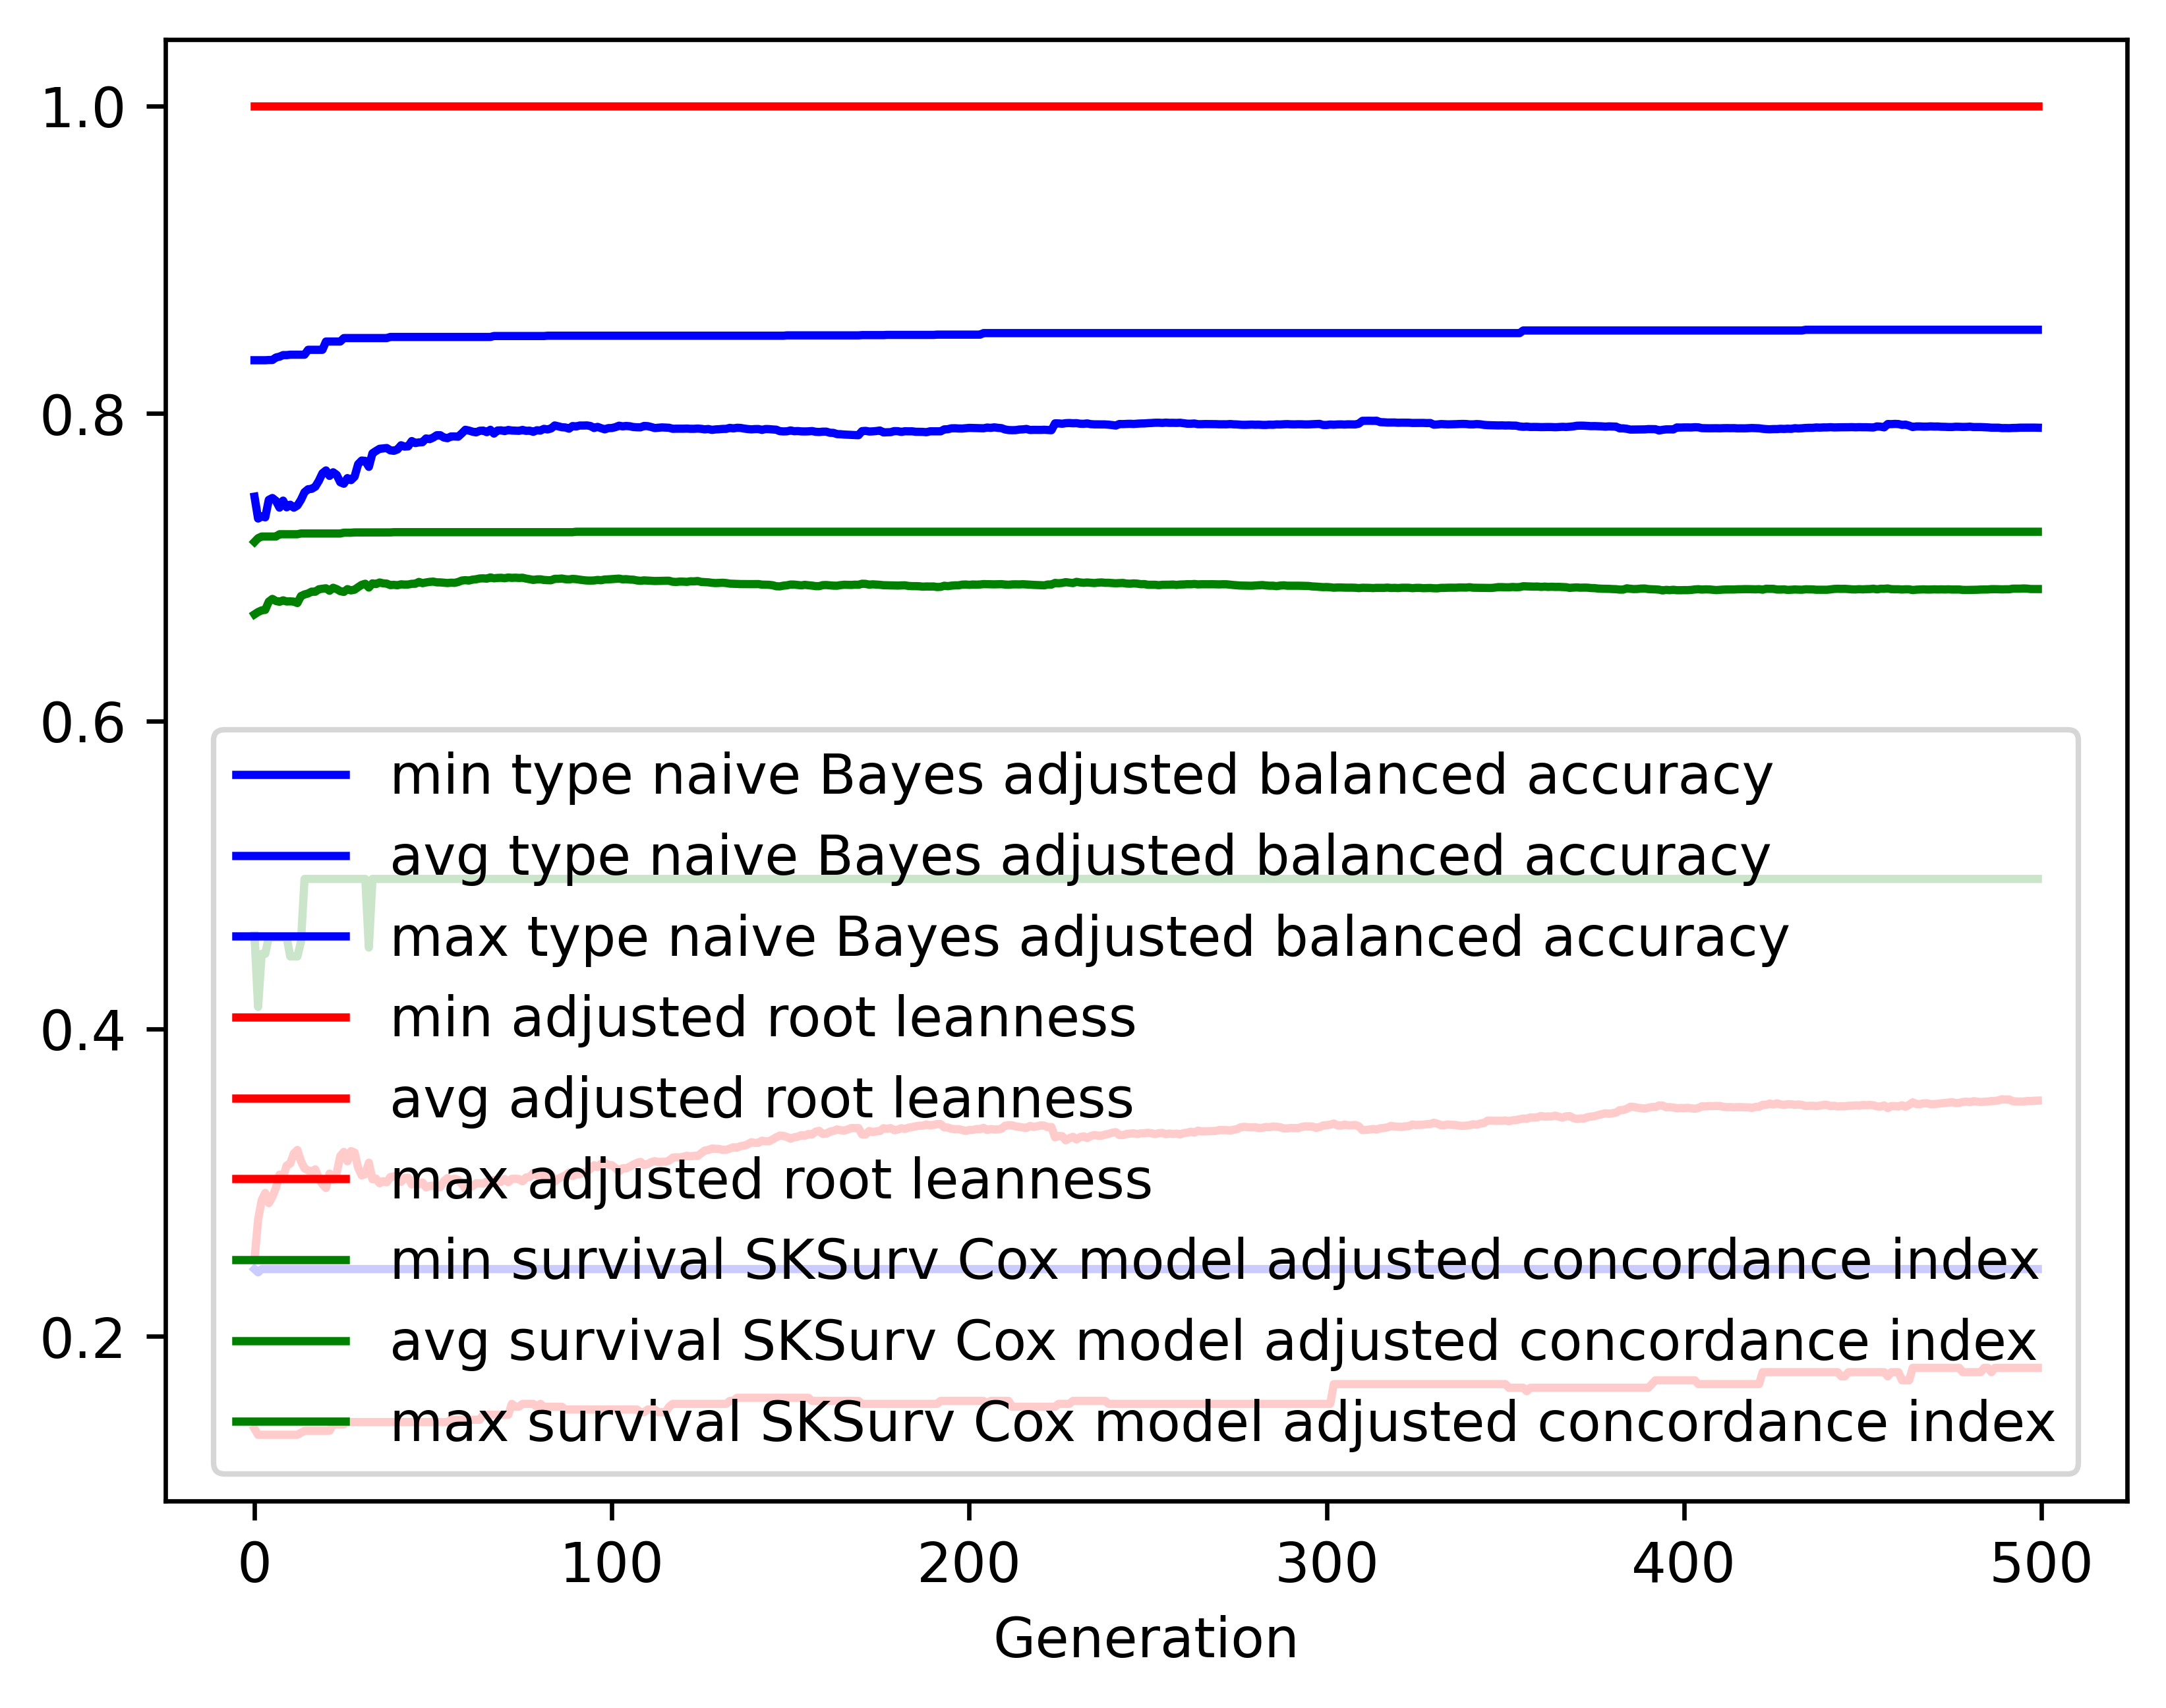

Values plotted in this chart, from the file beside it:
gen, evals, gen_feats, explored, type naive Bayes adjusted balanced accur…, type naive Bayes adjusted balanced accur…, type naive Bayes adjusted balanced accur…, type naive Bayes adjusted balanced accur…, adjusted root leanness_min, adjusted root leanness_avg, adjusted root leanness_max, adjusted root leanness_std, survival SKSurv Cox model adjusted conco…, survival SKSurv Cox model adjusted conco…, survival SKSurv Cox model adjusted conco…, survival SKSurv Cox model adjusted conco…
0, 500, 403, 403, 0.2438, 0.7459, 0.8346, 0.1196, 0.14, 0.25, 1.0, 0.1532, 0.4607, 0.6694, 0.7165, 0.03995
1, 509, 627, 647, 0.2417, 0.7317, 0.8346, 0.1244, 0.1361, 0.2758, 1.0, 0.1365, 0.4142, 0.6709, 0.7189, 0.04234
2, 500, 655, 858, 0.2438, 0.7331, 0.8346, 0.1162, 0.1361, 0.2885, 1.0, 0.1392, 0.4487, 0.672, 0.72, 0.04218
3, 500, 727, 1101, 0.2438, 0.7325, 0.8346, 0.1206, 0.1361, 0.2933, 1.0, 0.1432, 0.4487, 0.6723, 0.72, 0.04404
4, 500, 690, 1275, 0.2438, 0.7438, 0.8348, 0.1075, 0.1361, 0.2867, 1.0, 0.1351, 0.4595, 0.6777, 0.72, 0.03583
5, 500, 735, 1454, 0.2438, 0.7451, 0.8348, 0.1018, 0.1361, 0.2908, 1.0, 0.1302, 0.4595, 0.6795, 0.72, 0.03282
6, 500, 746, 1628, 0.2438, 0.7432, 0.8364, 0.104, 0.1361, 0.2966, 1.0, 0.1342, 0.4595, 0.6781, 0.72, 0.03349
7, 500, 756, 1789, 0.2438, 0.7388, 0.8369, 0.1079, 0.1361, 0.3052, 1.0, 0.1369, 0.4595, 0.6776, 0.7215, 0.03474
8, 500, 764, 1962, 0.2438, 0.7434, 0.8379, 0.1058, 0.1361, 0.3034, 1.0, 0.1369, 0.4595, 0.6785, 0.7215, 0.03502
9, 500, 761, 2126, 0.2438, 0.739, 0.8379, 0.1082, 0.1361, 0.3111, 1.0, 0.1416, 0.4595, 0.6778, 0.7215, 0.03761
10, 500, 765, 2269, 0.2438, 0.7407, 0.8382, 0.106, 0.1361, 0.3124, 1.0, 0.1416, 0.447, 0.6779, 0.7215, 0.03822
11, 500, 780, 2404, 0.2438, 0.7388, 0.8382, 0.1038, 0.1361, 0.3189, 1.0, 0.1392, 0.447, 0.6777, 0.7215, 0.03693
12, 500, 785, 2555, 0.2438, 0.7402, 0.8382, 0.1041, 0.1361, 0.3212, 1.0, 0.1408, 0.447, 0.6768, 0.7215, 0.03917
13, 500, 772, 2676, 0.2438, 0.7439, 0.8382, 0.1046, 0.1374, 0.314, 1.0, 0.1421, 0.4566, 0.6813, 0.722, 0.03424
14, 500, 783, 2798, 0.2438, 0.7488, 0.8382, 0.1025, 0.1387, 0.3092, 1.0, 0.1411, 0.4974, 0.6824, 0.722, 0.03318
15, 500, 779, 2918, 0.2438, 0.7507, 0.8414, 0.1018, 0.1387, 0.3079, 1.0, 0.1415, 0.4974, 0.683, 0.722, 0.03296
16, 500, 784, 3040, 0.2438, 0.751, 0.8414, 0.1027, 0.1387, 0.3072, 1.0, 0.1443, 0.4974, 0.6842, 0.722, 0.03359
17, 500, 814, 3166, 0.2438, 0.7524, 0.8414, 0.1018, 0.1387, 0.3086, 1.0, 0.1445, 0.4974, 0.6841, 0.722, 0.03454
18, 500, 781, 3281, 0.2438, 0.7562, 0.8414, 0.09889, 0.1387, 0.3028, 1.0, 0.1426, 0.4974, 0.6857, 0.722, 0.03368
19, 500, 792, 3386, 0.2438, 0.7611, 0.8414, 0.09674, 0.1387, 0.299, 1.0, 0.1434, 0.4974, 0.6861, 0.722, 0.03366
20, 500, 807, 3501, 0.2438, 0.763, 0.8468, 0.09716, 0.1387, 0.2965, 1.0, 0.1431, 0.4974, 0.6864, 0.722, 0.03452
21, 500, 775, 3590, 0.2438, 0.7594, 0.8468, 0.09829, 0.1387, 0.3059, 1.0, 0.143, 0.4974, 0.6848, 0.722, 0.03434
22, 500, 784, 3686, 0.2438, 0.7618, 0.8468, 0.09958, 0.1429, 0.302, 1.0, 0.1452, 0.4974, 0.6867, 0.722, 0.03391
23, 500, 790, 3766, 0.2438, 0.7601, 0.8468, 0.1017, 0.1429, 0.3063, 1.0, 0.1475, 0.4974, 0.6858, 0.722, 0.03527
24, 500, 770, 3840, 0.2438, 0.7553, 0.8468, 0.1022, 0.1429, 0.3173, 1.0, 0.1473, 0.4974, 0.6845, 0.722, 0.03494
25, 500, 805, 3923, 0.2438, 0.7543, 0.849, 0.1022, 0.1429, 0.32, 1.0, 0.1485, 0.4974, 0.684, 0.7225, 0.03652
26, 500, 802, 4014, 0.2438, 0.758, 0.849, 0.0999, 0.1443, 0.3139, 1.0, 0.1462, 0.4974, 0.6858, 0.7225, 0.03549
27, 500, 828, 4092, 0.2438, 0.7567, 0.849, 0.1003, 0.1443, 0.3205, 1.0, 0.1473, 0.4974, 0.685, 0.7225, 0.03609
28, 500, 805, 4161, 0.2438, 0.7589, 0.849, 0.09854, 0.1443, 0.3196, 1.0, 0.1466, 0.4974, 0.6855, 0.7227, 0.03507
29, 500, 790, 4235, 0.2438, 0.767, 0.849, 0.0914, 0.1443, 0.3097, 1.0, 0.1422, 0.4974, 0.6871, 0.7227, 0.03404
30, 500, 822, 4298, 0.2438, 0.7694, 0.849, 0.09216, 0.1443, 0.3047, 1.0, 0.1411, 0.4974, 0.6886, 0.7227, 0.03321
31, 500, 841, 4368, 0.2438, 0.7692, 0.849, 0.09118, 0.1443, 0.3055, 1.0, 0.1402, 0.4974, 0.6893, 0.7227, 0.0319
32, 500, 827, 4426, 0.2438, 0.7653, 0.849, 0.09813, 0.1443, 0.3129, 1.0, 0.1478, 0.4528, 0.6868, 0.7227, 0.03587
33, 500, 842, 4490, 0.2438, 0.7741, 0.849, 0.08856, 0.1443, 0.3022, 1.0, 0.1393, 0.4974, 0.6896, 0.7227, 0.03179
34, 500, 852, 4561, 0.2438, 0.7756, 0.849, 0.0882, 0.1443, 0.3026, 1.0, 0.1384, 0.4974, 0.6891, 0.7227, 0.03148
35, 500, 809, 4616, 0.2438, 0.777, 0.849, 0.08902, 0.1443, 0.2996, 1.0, 0.137, 0.4974, 0.6901, 0.7227, 0.03104
36, 500, 874, 4663, 0.2438, 0.7773, 0.849, 0.08946, 0.1443, 0.3009, 1.0, 0.1377, 0.4974, 0.6896, 0.7227, 0.03117
37, 500, 839, 4705, 0.2438, 0.7775, 0.849, 0.09031, 0.1443, 0.3002, 1.0, 0.1381, 0.4974, 0.6894, 0.7227, 0.03129
38, 500, 836, 4751, 0.2438, 0.776, 0.8498, 0.09198, 0.1443, 0.3036, 1.0, 0.1401, 0.4974, 0.6884, 0.7227, 0.03171
39, 500, 841, 4805, 0.2438, 0.7757, 0.8498, 0.09219, 0.1443, 0.3041, 1.0, 0.1408, 0.4974, 0.6886, 0.7228, 0.03161
40, 500, 842, 4851, 0.2438, 0.7766, 0.8498, 0.09106, 0.1443, 0.3045, 1.0, 0.14, 0.4974, 0.6883, 0.7228, 0.03201
41, 500, 845, 4903, 0.2438, 0.7793, 0.8498, 0.08982, 0.1443, 0.3005, 1.0, 0.1392, 0.4974, 0.6889, 0.7228, 0.0317
42, 500, 839, 4939, 0.2438, 0.7785, 0.8498, 0.08979, 0.1443, 0.3031, 1.0, 0.1392, 0.4974, 0.6888, 0.7228, 0.03195
43, 500, 857, 4977, 0.2438, 0.7786, 0.8498, 0.08998, 0.1443, 0.3032, 1.0, 0.1394, 0.4974, 0.6888, 0.7228, 0.03184
44, 500, 858, 5021, 0.2438, 0.7821, 0.8498, 0.08847, 0.1443, 0.2988, 1.0, 0.1366, 0.4974, 0.6893, 0.7228, 0.03165
45, 500, 850, 5056, 0.2438, 0.7807, 0.8498, 0.08901, 0.1443, 0.3019, 1.0, 0.1366, 0.4974, 0.6893, 0.7228, 0.03197
46, 500, 806, 5093, 0.2438, 0.7812, 0.8498, 0.08898, 0.1443, 0.2989, 1.0, 0.1353, 0.4974, 0.6905, 0.7228, 0.03194
47, 500, 870, 5124, 0.2438, 0.7813, 0.8498, 0.08904, 0.1443, 0.3001, 1.0, 0.1352, 0.4974, 0.6897, 0.7228, 0.03217
48, 500, 850, 5149, 0.2438, 0.7838, 0.8498, 0.0884, 0.1443, 0.2969, 1.0, 0.135, 0.4974, 0.6902, 0.7228, 0.03202
49, 500, 840, 5185, 0.2438, 0.7833, 0.8498, 0.08892, 0.1443, 0.2978, 1.0, 0.1366, 0.4974, 0.6905, 0.7228, 0.03275
50, 500, 865, 5208, 0.2438, 0.7843, 0.8498, 0.08856, 0.1443, 0.298, 1.0, 0.1355, 0.4974, 0.6907, 0.7228, 0.03217
51, 500, 885, 5236, 0.2438, 0.7859, 0.8498, 0.08841, 0.1443, 0.2968, 1.0, 0.1364, 0.4974, 0.6902, 0.7228, 0.03231
52, 500, 880, 5262, 0.2438, 0.7858, 0.8498, 0.0884, 0.1443, 0.2971, 1.0, 0.1362, 0.4974, 0.6902, 0.7228, 0.03255
53, 500, 882, 5280, 0.2438, 0.7844, 0.8498, 0.0892, 0.1443, 0.301, 1.0, 0.1369, 0.4974, 0.69, 0.7228, 0.03294
54, 500, 864, 5304, 0.2438, 0.784, 0.8498, 0.08907, 0.1443, 0.3029, 1.0, 0.1363, 0.4974, 0.6898, 0.7228, 0.03306
55, 500, 825, 5324, 0.2438, 0.7851, 0.8498, 0.08905, 0.1459, 0.3019, 1.0, 0.1365, 0.4974, 0.69, 0.7228, 0.03286
56, 500, 833, 5339, 0.2438, 0.7851, 0.8498, 0.08963, 0.1459, 0.3026, 1.0, 0.1383, 0.4974, 0.6899, 0.7228, 0.03343
57, 500, 835, 5363, 0.2438, 0.7849, 0.8498, 0.08975, 0.1459, 0.3019, 1.0, 0.1389, 0.4974, 0.6905, 0.7228, 0.03347
58, 500, 871, 5383, 0.2438, 0.7871, 0.8498, 0.08536, 0.1459, 0.2992, 1.0, 0.1351, 0.4974, 0.6914, 0.7228, 0.03269
59, 500, 888, 5406, 0.2438, 0.7894, 0.8498, 0.08071, 0.1459, 0.2959, 1.0, 0.1329, 0.4974, 0.6916, 0.7228, 0.03253
... 440 more rows
